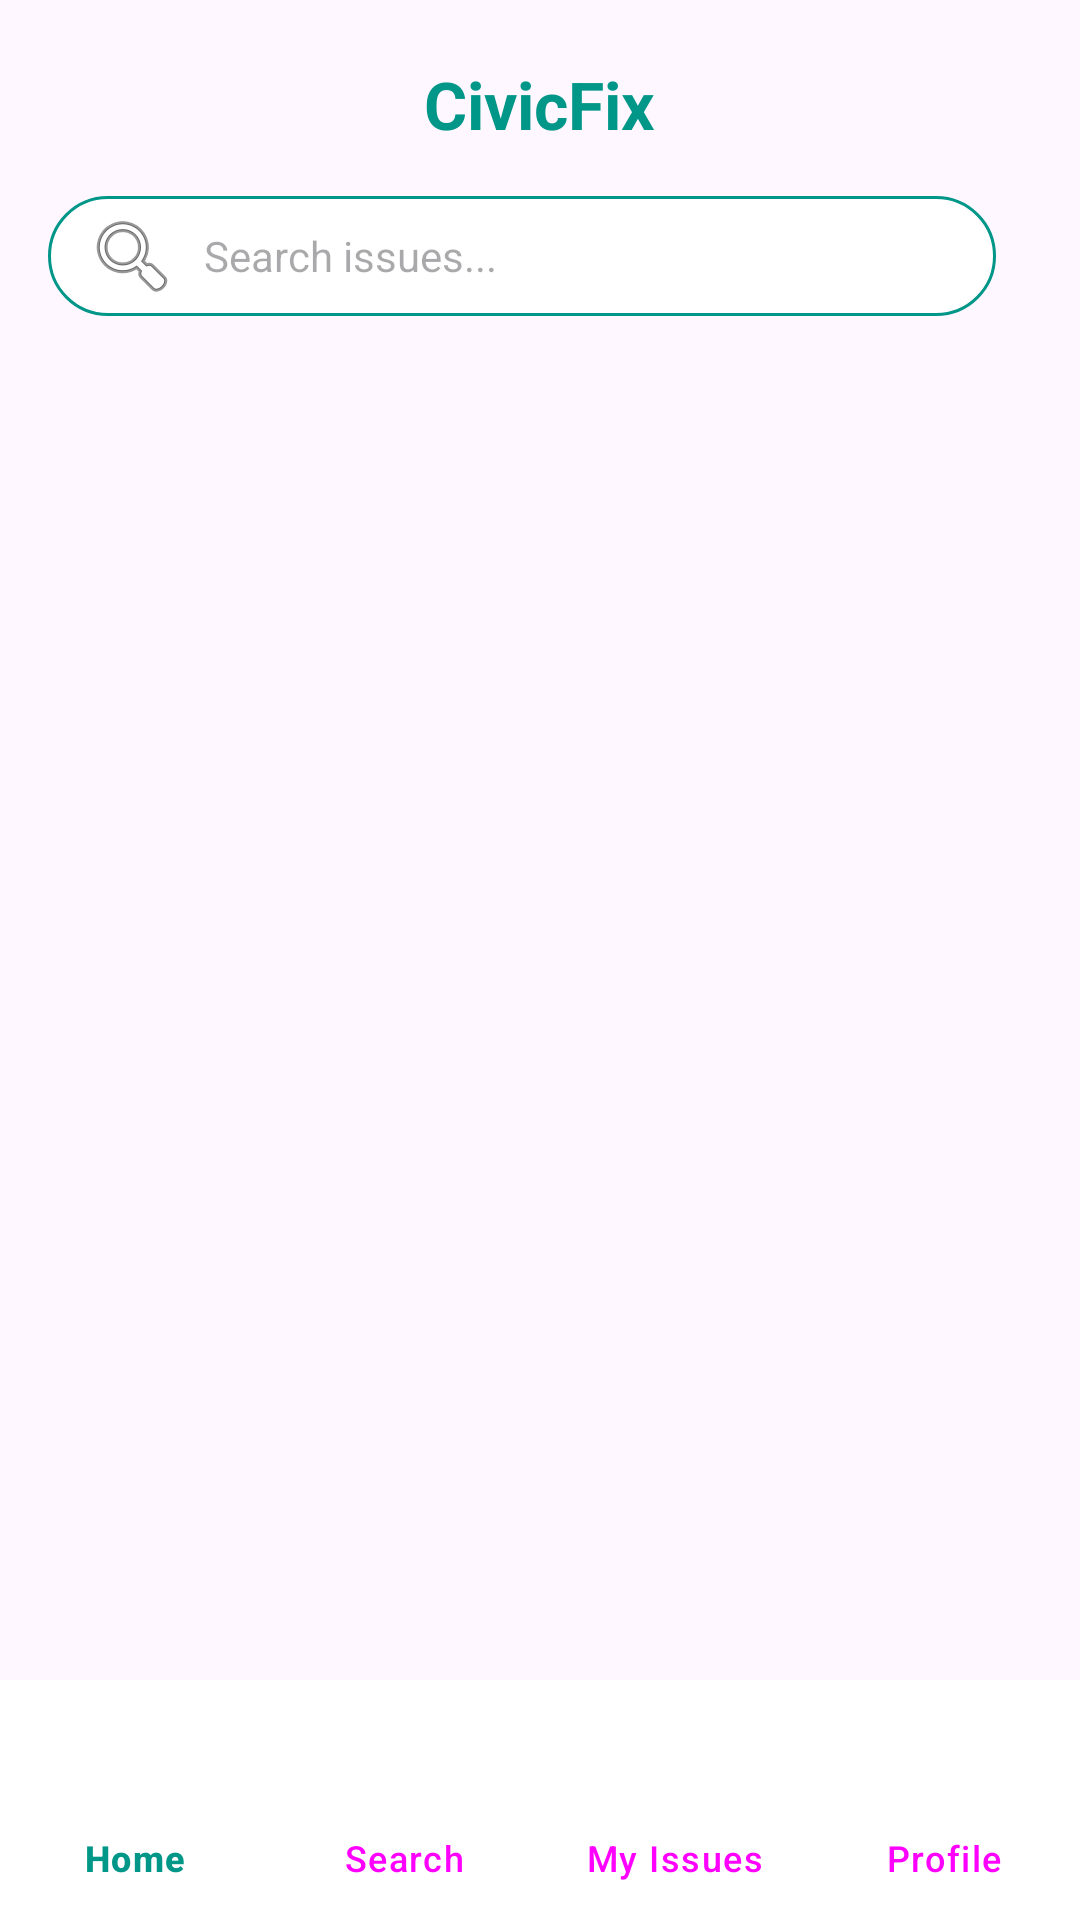

Write the Android layout XML for this screen, with the resource values it uses.
<!-- AndroidManifest.xml: application theme Theme.CivicFix -->
<!-- res/layout/activity_home.xml -->
<?xml version="1.0" encoding="utf-8"?>
<RelativeLayout xmlns:android="http://schemas.android.com/apk/res/android"
    xmlns:app="http://schemas.android.com/apk/res-auto"
    android:layout_width="match_parent"
    android:layout_height="match_parent"
    android:background="@color/light_background">

    
    <TextView
        android:id="@+id/text_title"
        android:layout_width="wrap_content"
        android:layout_height="wrap_content"
        android:text="CivicFix"
        android:textSize="22sp"
        android:textStyle="bold"
        android:textColor="@color/teal_700"
        android:layout_marginTop="20dp"
        android:layout_centerHorizontal="true" />

    
    <LinearLayout
        android:id="@+id/search_filter_row"
        android:layout_width="match_parent"
        android:layout_height="wrap_content"
        android:orientation="horizontal"
        android:layout_below="@id/text_title"
        android:layout_marginTop="16dp"
        android:layout_marginStart="16dp"
        android:layout_marginEnd="16dp"
        android:gravity="center_vertical">

        
        <EditText
            android:id="@+id/edit_search"
            android:layout_width="0dp"
            android:layout_height="40dp"
            android:layout_weight="1"
            android:hint="Search issues..."
            android:background="@drawable/search_background"
            android:drawableStart="@android:drawable/ic_menu_search"
            android:drawablePadding="8dp"
            android:paddingHorizontal="12dp"
            android:textColor="@color/black"
            android:textSize="14sp" />

        
        <Spinner
            android:id="@+id/spinner_filter"
            android:layout_width="wrap_content"
            android:layout_height="40dp"
            android:layout_marginStart="12dp"
            android:background="@drawable/spinner_background"
            android:paddingHorizontal="8dp" />
    </LinearLayout>

    
    <androidx.recyclerview.widget.RecyclerView
        android:id="@+id/recycler_issues"
        android:layout_width="match_parent"
        android:layout_height="match_parent"
        android:layout_below="@id/search_filter_row"
        android:layout_marginTop="16dp"
        android:paddingBottom="72dp"
        android:clipToPadding="false"
        android:paddingStart="4dp"
        android:paddingEnd="4dp" />

    
    <com.google.android.material.bottomnavigation.BottomNavigationView
        android:id="@+id/bottom_navigation"
        android:layout_width="match_parent"
        android:layout_height="wrap_content"
        android:layout_alignParentBottom="true"
        android:background="@color/white"
        app:menu="@menu/bottom_nav_menu"
        app:itemIconTint="@color/bottom_nav_selector"
        app:itemTextColor="@color/bottom_nav_selector"
        app:labelVisibilityMode="labeled" />
</RelativeLayout>
<!-- resources referenced by this layout -->
<resources>
  <color name="black">#000000</color>
  <color name="teal_700">#009688</color>
  <color name="white">#FFFFFF</color>
  <!-- drawable search_background (drawable) -->
  <shape xmlns:android="http://schemas.android.com/apk/res/android">
      <solid android:color="@color/white"/>
      <corners android:radius="20dp"/>
      <stroke android:width="1dp" android:color="@color/edittext_stroke"/>
  </shape>
  <!-- drawable spinner_background (drawable) -->
  <shape xmlns:android="http://schemas.android.com/apk/res/android">
      <solid android:color="@color/white"/>
      <corners android:radius="12dp"/>
      <stroke android:width="1dp" android:color="@color/edittext_stroke"/>
  </shape>
  <style name="Theme.CivicFix" parent="Base.Theme.CivicFix" />
  <color name="edittext_stroke">#009688</color>
  <style name="Base.Theme.CivicFix" parent="Theme.Material3.DayNight.NoActionBar">
          
          
      </style>
</resources>
